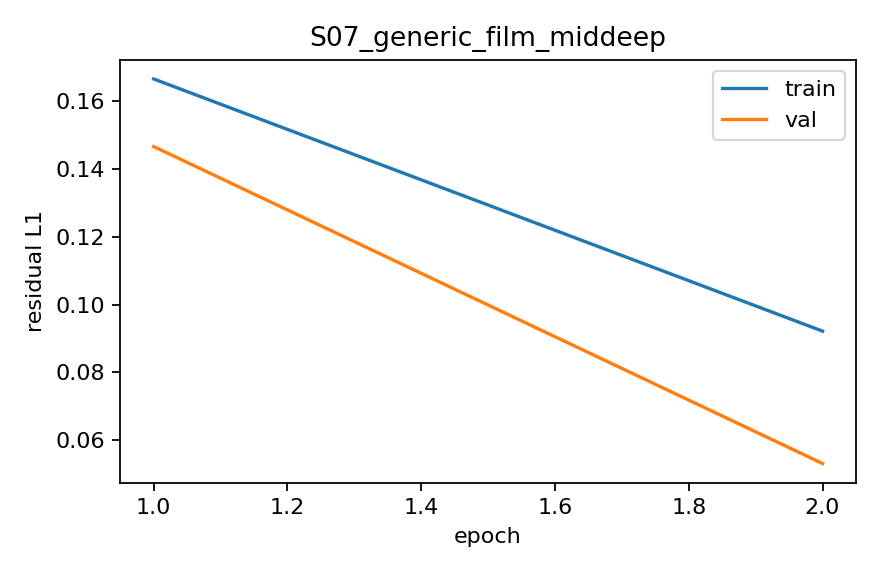

The data file committed next to this chart (first rows):
epoch, train_l1, val_l1
1, 0.1666, 0.1467
2, 0.09214, 0.05301
